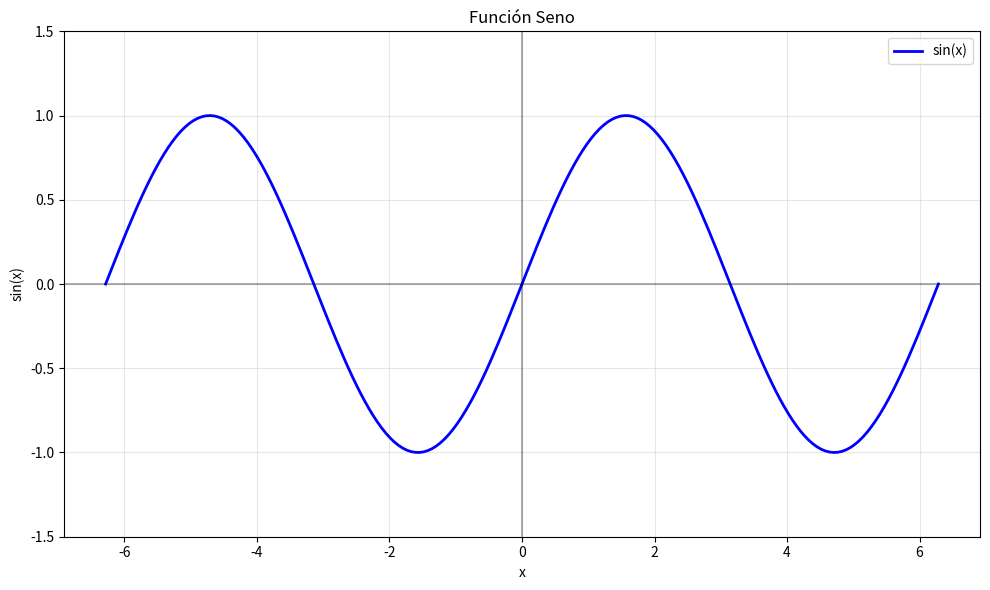

Write Python code to recreate this figure.
import matplotlib.pyplot as plt
import numpy as np

# Crear datos para la función seno
x = np.linspace(-2*np.pi, 2*np.pi, 200)  # Valores de x desde -2π hasta 2π
y = np.sin(x)  # Calcular el seno de x

# Crear la figura
plt.figure(figsize=(10, 6))

# Dibujar la función seno
plt.plot(x, y, 'b-', label='sin(x)', linewidth=2)

# Añadir una línea horizontal en y=0
plt.axhline(y=0, color='k', linestyle='-', alpha=0.3)

# Añadir una línea vertical en x=0
plt.axvline(x=0, color='k', linestyle='-', alpha=0.3)

# Personalizar el gráfico
plt.title('Función Seno')
plt.xlabel('x')
plt.ylabel('sin(x)')
plt.grid(True, alpha=0.3)
plt.legend()

# Establecer límites del eje y
plt.ylim(-1.5, 1.5)

# Ajustar los márgenes
plt.tight_layout()

# Mostrar el gráfico
plt.show()